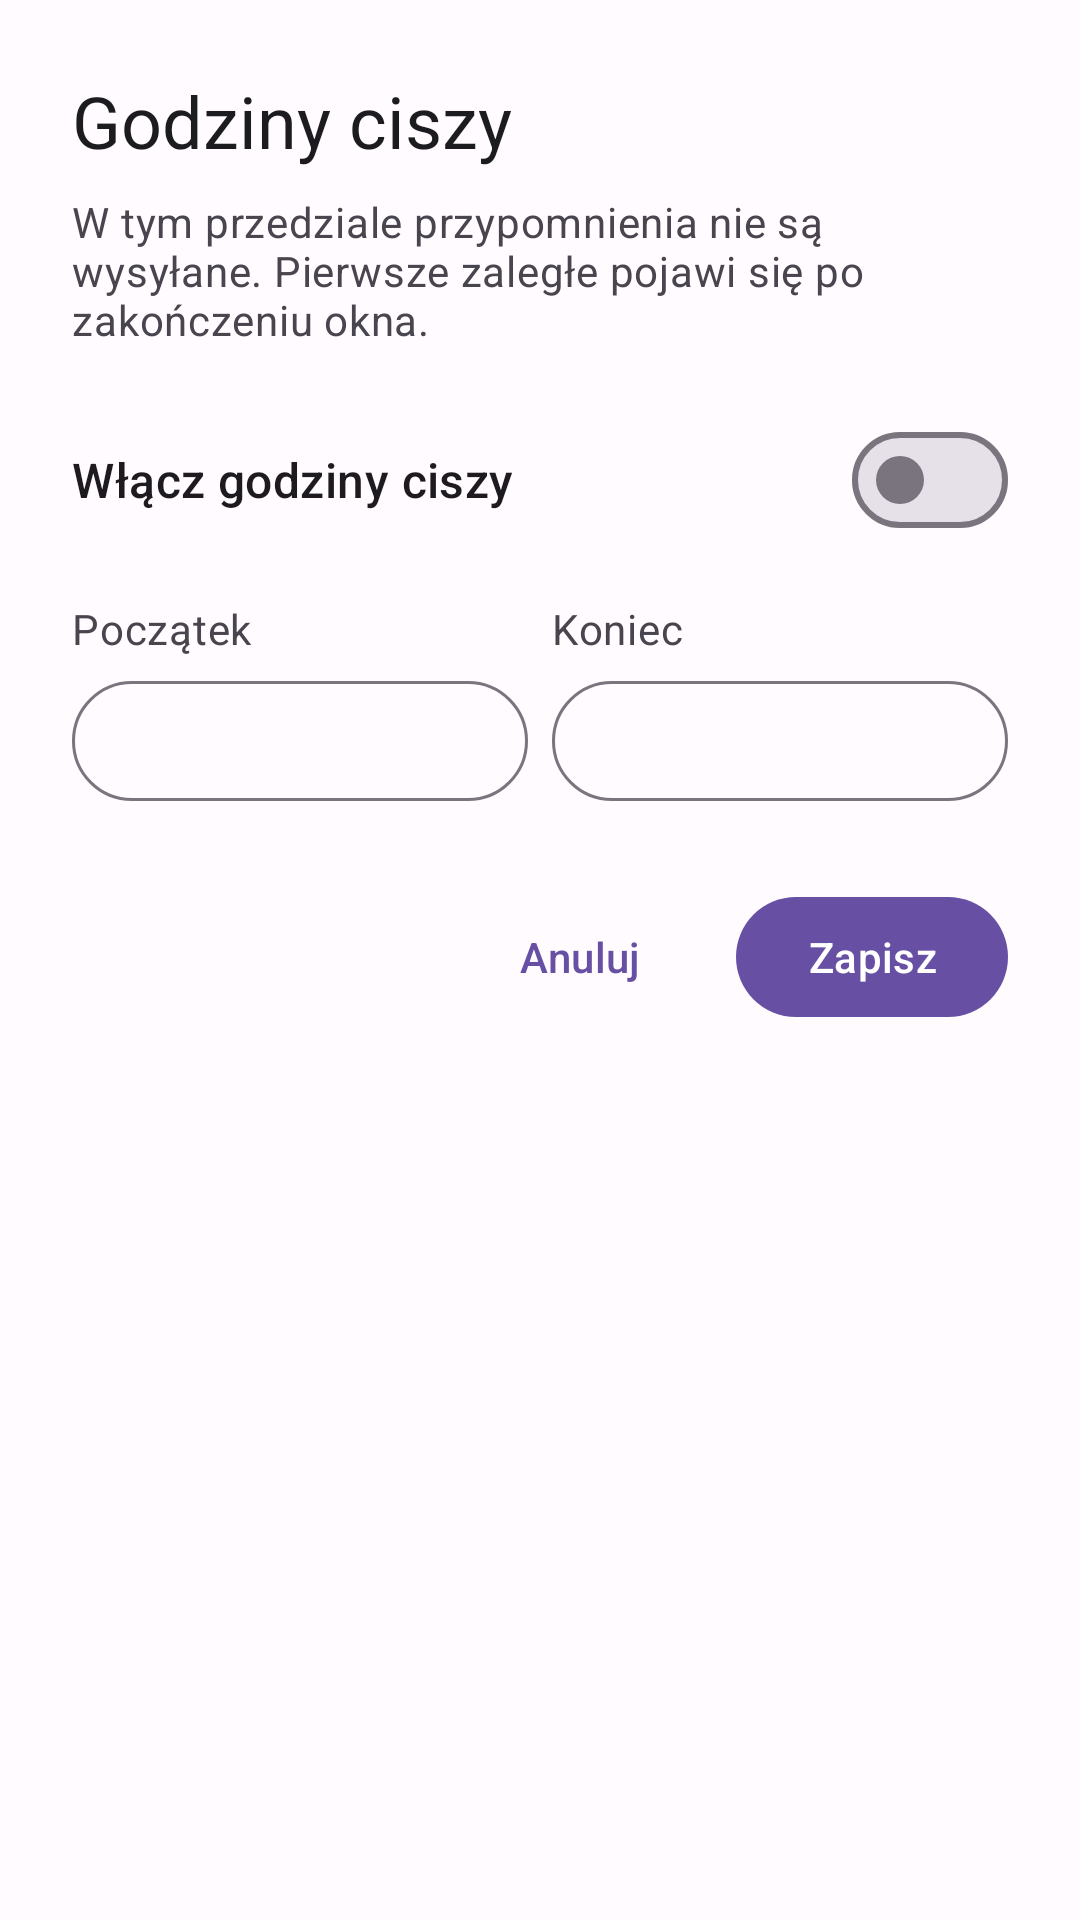

Here is an Android app screen rendered from its layout file. Give the layout XML and the strings, colors and styles it references.
<!-- AndroidManifest.xml: application theme Theme.ReminderPro -->
<!-- res/layout/dialog_quiet_hours.xml -->
<?xml version="1.0" encoding="utf-8"?>
<androidx.core.widget.NestedScrollView xmlns:android="http://schemas.android.com/apk/res/android"
    xmlns:app="http://schemas.android.com/apk/res-auto"
    xmlns:tools="http://schemas.android.com/tools"
    android:layout_width="match_parent"
    android:layout_height="wrap_content">

    <LinearLayout
        android:layout_width="match_parent"
        android:layout_height="wrap_content"
        android:orientation="vertical"
        android:padding="24dp">

        
        <TextView
            android:layout_width="match_parent"
            android:layout_height="wrap_content"
            android:text="@string/quiet_hours"
            android:textAppearance="?attr/textAppearanceHeadlineSmall"
            android:textColor="?attr/colorOnSurface" />

        
        <TextView
            android:layout_width="match_parent"
            android:layout_height="wrap_content"
            android:layout_marginTop="8dp"
            android:text="@string/quiet_hours_description"
            android:textAppearance="?attr/textAppearanceBodyMedium"
            android:textColor="?attr/colorOnSurfaceVariant" />

        
        <com.google.android.material.materialswitch.MaterialSwitch
            android:id="@+id/switchQuietEnabled"
            android:layout_width="match_parent"
            android:layout_height="wrap_content"
            android:layout_marginTop="20dp"
            android:minHeight="48dp"
            android:text="@string/quiet_hours_enable"
            android:textAppearance="?attr/textAppearanceTitleMedium" />

        
        <LinearLayout
            android:id="@+id/layoutTimes"
            android:layout_width="match_parent"
            android:layout_height="wrap_content"
            android:layout_marginTop="16dp"
            android:orientation="horizontal"
            android:weightSum="2">

            
            <LinearLayout
                android:layout_width="0dp"
                android:layout_height="wrap_content"
                android:layout_marginEnd="8dp"
                android:layout_weight="1"
                android:orientation="vertical">

                <TextView
                    android:layout_width="match_parent"
                    android:layout_height="wrap_content"
                    android:layout_marginBottom="4dp"
                    android:text="@string/quiet_hours_start"
                    android:textAppearance="?attr/textAppearanceBodyMedium"
                    android:textColor="?attr/colorOnSurfaceVariant" />

                <com.google.android.material.button.MaterialButton
                    android:id="@+id/buttonStartTime"
                    android:layout_width="match_parent"
                    android:layout_height="wrap_content"
                    style="@style/Widget.Material3.Button.OutlinedButton"
                    tools:text="22:00" />

            </LinearLayout>

            
            <LinearLayout
                android:layout_width="0dp"
                android:layout_height="wrap_content"
                android:layout_weight="1"
                android:orientation="vertical">

                <TextView
                    android:layout_width="match_parent"
                    android:layout_height="wrap_content"
                    android:layout_marginBottom="4dp"
                    android:text="@string/quiet_hours_end"
                    android:textAppearance="?attr/textAppearanceBodyMedium"
                    android:textColor="?attr/colorOnSurfaceVariant" />

                <com.google.android.material.button.MaterialButton
                    android:id="@+id/buttonEndTime"
                    android:layout_width="match_parent"
                    android:layout_height="wrap_content"
                    style="@style/Widget.Material3.Button.OutlinedButton"
                    tools:text="06:00" />

            </LinearLayout>

        </LinearLayout>

        
        <LinearLayout
            android:layout_width="match_parent"
            android:layout_height="wrap_content"
            android:layout_marginTop="24dp"
            android:gravity="end"
            android:orientation="horizontal">

            <com.google.android.material.button.MaterialButton
                android:id="@+id/buttonCancel"
                android:layout_width="wrap_content"
                android:layout_height="wrap_content"
                android:layout_marginEnd="8dp"
                android:text="@string/cancel"
                style="@style/Widget.Material3.Button.TextButton" />

            <com.google.android.material.button.MaterialButton
                android:id="@+id/buttonSave"
                android:layout_width="wrap_content"
                android:layout_height="wrap_content"
                android:text="@string/save"
                app:icon="@drawable/ic_check" />

        </LinearLayout>

    </LinearLayout>

</androidx.core.widget.NestedScrollView>
<!-- resources referenced by this layout -->
<resources>
  <string name="cancel">Anuluj</string>
  <string name="quiet_hours">Godziny ciszy</string>
  <string name="quiet_hours_description">W tym przedziale przypomnienia nie są wysyłane. Pierwsze zaległe pojawi się po zakończeniu okna.</string>
  <string name="quiet_hours_enable">Włącz godziny ciszy</string>
  <string name="quiet_hours_end">Koniec</string>
  <string name="quiet_hours_start">Początek</string>
  <string name="save">Zapisz</string>
  <style name="Theme.ReminderPro" parent="Base.Theme.ReminderPro" />
  <color name="md_theme_light_primary">#6750A4</color>
  <color name="md_theme_light_onPrimary">#FFFFFF</color>
  <color name="md_theme_light_primaryContainer">#EADDFF</color>
  <color name="md_theme_light_onPrimaryContainer">#21005D</color>
  <color name="md_theme_light_secondary">#625B71</color>
  <color name="md_theme_light_onSecondary">#FFFFFF</color>
  <color name="md_theme_light_secondaryContainer">#E8DEF8</color>
  <color name="md_theme_light_onSecondaryContainer">#1D192B</color>
  <color name="md_theme_light_tertiary">#7D5260</color>
  <color name="md_theme_light_onTertiary">#FFFFFF</color>
  <color name="md_theme_light_tertiaryContainer">#FFD8E4</color>
  <color name="md_theme_light_onTertiaryContainer">#31111D</color>
  <color name="md_theme_light_error">#B3261E</color>
  <color name="md_theme_light_errorContainer">#F9DEDC</color>
  <color name="md_theme_light_onError">#FFFFFF</color>
  <color name="md_theme_light_onErrorContainer">#410E0B</color>
  <color name="md_theme_light_background">#FFFBFE</color>
  <color name="md_theme_light_onBackground">#1C1B1F</color>
  <color name="md_theme_light_surface">#FFFBFE</color>
  <color name="md_theme_light_onSurface">#1C1B1F</color>
  <color name="md_theme_light_surfaceVariant">#E7E0EC</color>
  <color name="md_theme_light_onSurfaceVariant">#49454F</color>
  <color name="md_theme_light_outline">#79747E</color>
  <color name="md_theme_light_outlineVariant">#CAC4D0</color>
</resources>
